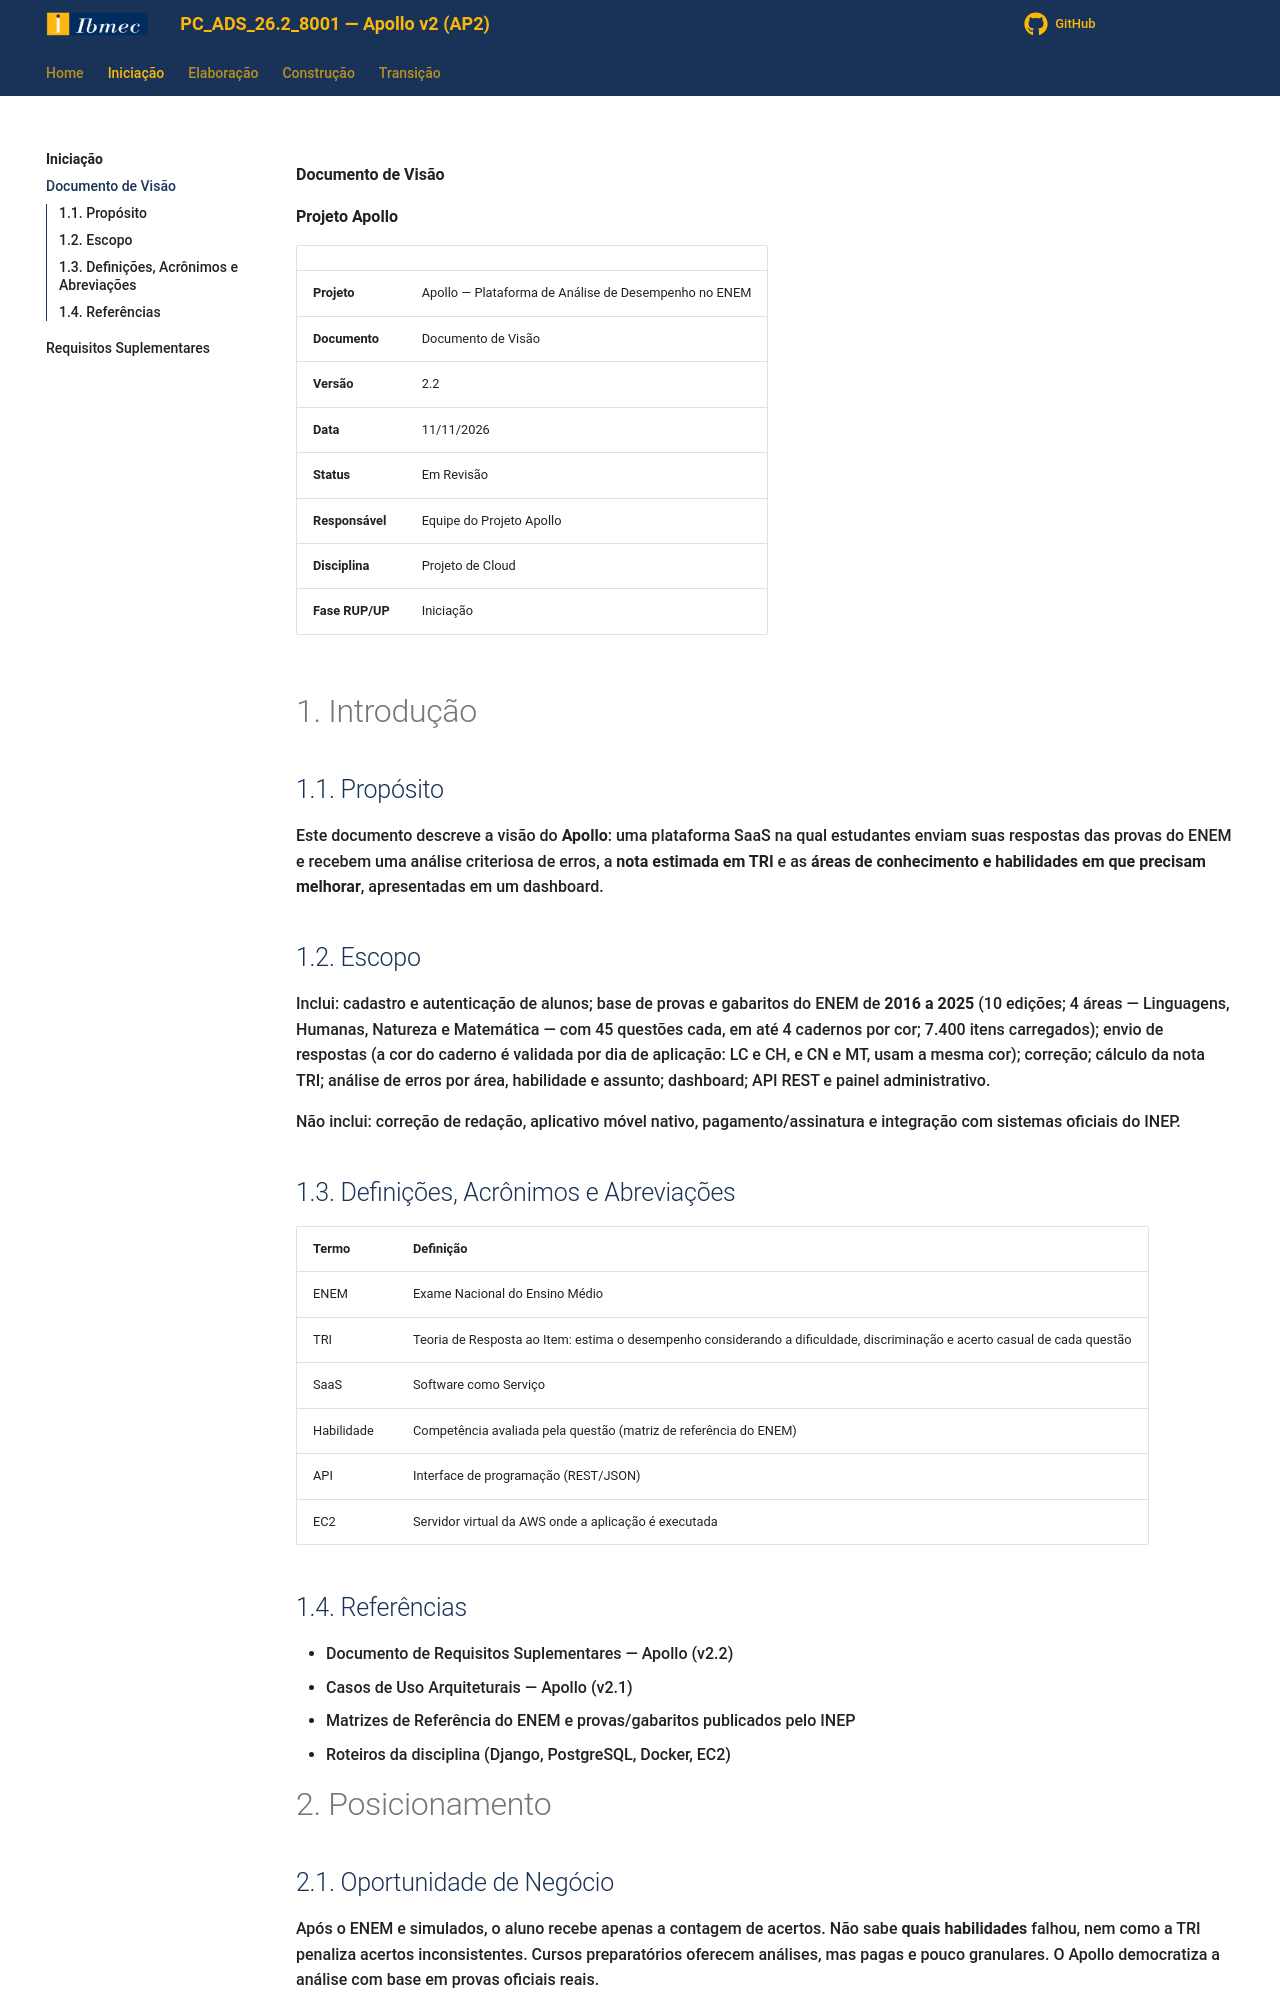

repository: Projetos-de-Extensao/PC_ADS_26.2_8001_III · page: Iniciacao/dv/index.html · generator: mkdocs

**Documento de Visão**

**Projeto Apollo**

|  |  |
| --- | --- |
| **Projeto** | Apollo — Plataforma de Análise de Desempenho no ENEM |
| **Documento** | Documento de Visão |
| **Versão** | 2.2 |
| **Data** | 11/11/2026 |
| **Status** | Em Revisão |
| **Responsável** | Equipe do Projeto Apollo |
| **Disciplina** | Projeto de Cloud |
| **Fase RUP/UP** | Iniciação |

# 1. Introdução

## 1.1. Propósito

Este documento descreve a visão do **Apollo**: uma plataforma SaaS na qual estudantes enviam suas respostas das provas do ENEM e recebem uma análise criteriosa de erros, a **nota estimada em TRI** e as **áreas de conhecimento e habilidades em que precisam melhorar**, apresentadas em um dashboard.

## 1.2. Escopo

Inclui: cadastro e autenticação de alunos; base de provas e gabaritos do ENEM de **2016 a 2025** (10 edições; 4 áreas — Linguagens, Humanas, Natureza e Matemática — com 45 questões cada, em até 4 cadernos por cor; 7.400 itens carregados); envio de respostas (a cor do caderno é validada por dia de aplicação: LC e CH, e CN e MT, usam a mesma cor); correção; cálculo da nota TRI; análise de erros por área, habilidade e assunto; dashboard; API REST e painel administrativo.

Não inclui: correção de redação, aplicativo móvel nativo, pagamento/assinatura e integração com sistemas oficiais do INEP.

## 1.3. Definições, Acrônimos e Abreviações

| **Termo** | **Definição** |
| --- | --- |
| ENEM | Exame Nacional do Ensino Médio |
| TRI | Teoria de Resposta ao Item: estima o desempenho considerando a dificuldade, discriminação e acerto casual de cada questão |
| SaaS | Software como Serviço |
| Habilidade | Competência avaliada pela questão (matriz de referência do ENEM) |
| API | Interface de programação (REST/JSON) |
| EC2 | Servidor virtual da AWS onde a aplicação é executada |

## 1.4. Referências

* Documento de Requisitos Suplementares — Apollo (v2.2)
* Casos de Uso Arquiteturais — Apollo (v2.1)
* Matrizes de Referência do ENEM e provas/gabaritos publicados pelo INEP
* Roteiros da disciplina (Django, PostgreSQL, Docker, EC2)

# 2. Posicionamento
